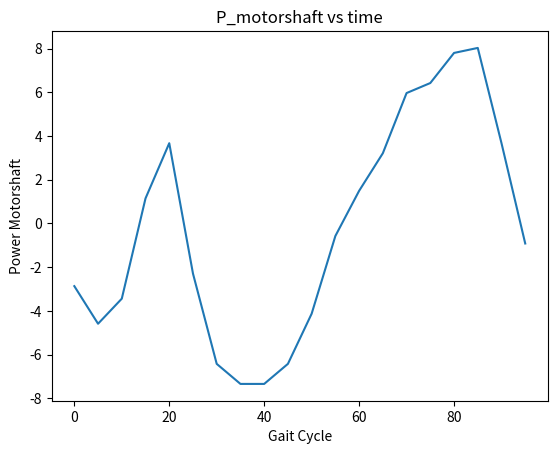

Source code (Python):
import matplotlib.pyplot as plt

#Define some global constants
motor_voltage = 12 #volts
lead_wc_eff = 0.358
lead_bc_eff = 0.495
ball_eff = 0.838
nom_torq = 0.459
ang_velocity = [-10, -7.5, 2.5, 8, -5, -14, -16, -16, -14, -9, -1.25, 3.25, 7, 13, 14, 17, 17.5, 8, -2, -6.25 ]
torques = [1,2,3,4]
x_gait = []
y_power = []
#functions
def get_power_mech(torque,ang):
    return torque*ang

def ang_vel_cycle():
    x_gait.clear()
    y_power.clear()
    for i in range (0,len(ang_velocity)):
        print(i)
        x_gait.append(i*5)
        y_power.append(get_power_mech(nom_torq,ang_velocity[i-1]))
    return


#ignore thermal limits
#inputs: torque, angular velocity

#current_input = (torque * ang_velocity) / (motor_voltage * eff)


# just to test matplotlib works on vscode
#x = [1, 2, 3, 4, 5]
#y = [2, 5, 3, 7, 4]


# plt.plot(x, y)
ang_vel_cycle()
#plt.plot(x_gait, ang_velocity)
plt.plot(x_gait, y_power)


plt.xlabel('Gait Cycle')
plt.ylabel('Power Motorshaft')
plt.title('P_motorshaft vs time')

# Display the plot
plt.show()
